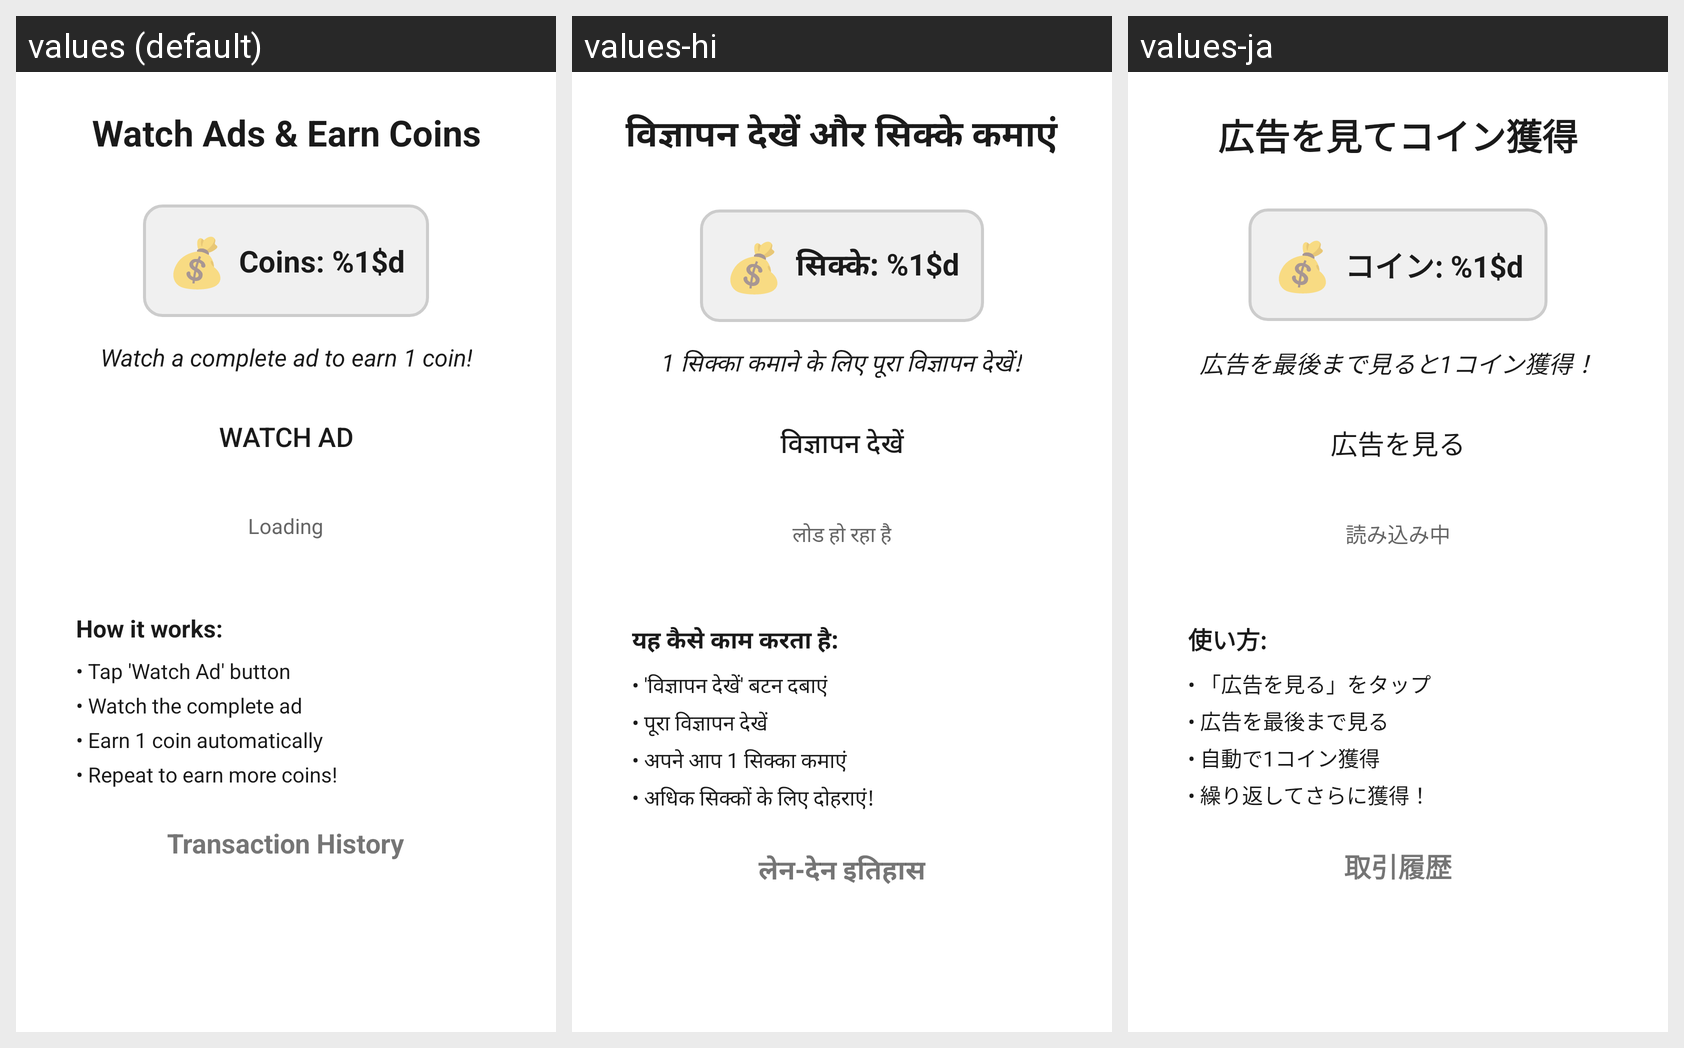

Here is an Android app screen in its default locale and in the app's own translations. Write out the translated-string differences for the strings that appear on this screen.
Android screen res/layout/unity_ad.xml rendered under 3 locales, left to right: values (default), values-hi, values-ja. Device: Nexus 5 (rendered at 1080×1920; each locale shown at half size, 540×960, under a caption strip naming it); theme AppTheme.
Strings drawn on this screen, with the default value and each locale's value (text and hints the layout hard-codes, and strings that could not be matched under every locale, appear in the picture but are not listed):

watch_ads_earn_coins
  values: Watch Ads & Earn Coins
  values-hi: विज्ञापन देखें और सिक्के कमाएं
  values-ja: 広告を見てコイン獲得

coin_emoji
  values: 💰
  values-hi: 💰
  values-ja: 💰

coins_count
  values: Coins: %1$d
  values-hi: सिक्के: %1$d
  values-ja: コイン: %1$d

watch_ad_reward_desc
  values: Watch a complete ad to earn 1 coin!
  values-hi: 1 सिक्का कमाने के लिए पूरा विज्ञापन देखें!
  values-ja: 広告を最後まで見ると1コイン獲得！

watch_ad
  values: Watch Ad
  values-hi: विज्ञापन देखें
  values-ja: 広告を見る

loading
  values: Loading
  values-hi: लोड हो रहा है
  values-ja: 読み込み中

how_it_works
  values: How it works:
  values-hi: यह कैसे काम करता है:
  values-ja: 使い方:

how_watch_ad_step_tap
  values: • Tap 'Watch Ad' button
  values-hi: • 'विज्ञापन देखें' बटन दबाएं
  values-ja: • 「広告を見る」をタップ

how_watch_ad_step_watch
  values: • Watch the complete ad
  values-hi: • पूरा विज्ञापन देखें
  values-ja: • 広告を最後まで見る

how_watch_ad_step_earn
  values: • Earn 1 coin automatically
  values-hi: • अपने आप 1 सिक्का कमाएं
  values-ja: • 自動で1コイン獲得

how_watch_ad_step_repeat
  values: • Repeat to earn more coins!
  values-hi: • अधिक सिक्कों के लिए दोहराएं!
  values-ja: • 繰り返してさらに獲得！

transaction_history
  values: Transaction History
  values-hi: लेन-देन इतिहास
  values-ja: 取引履歴
